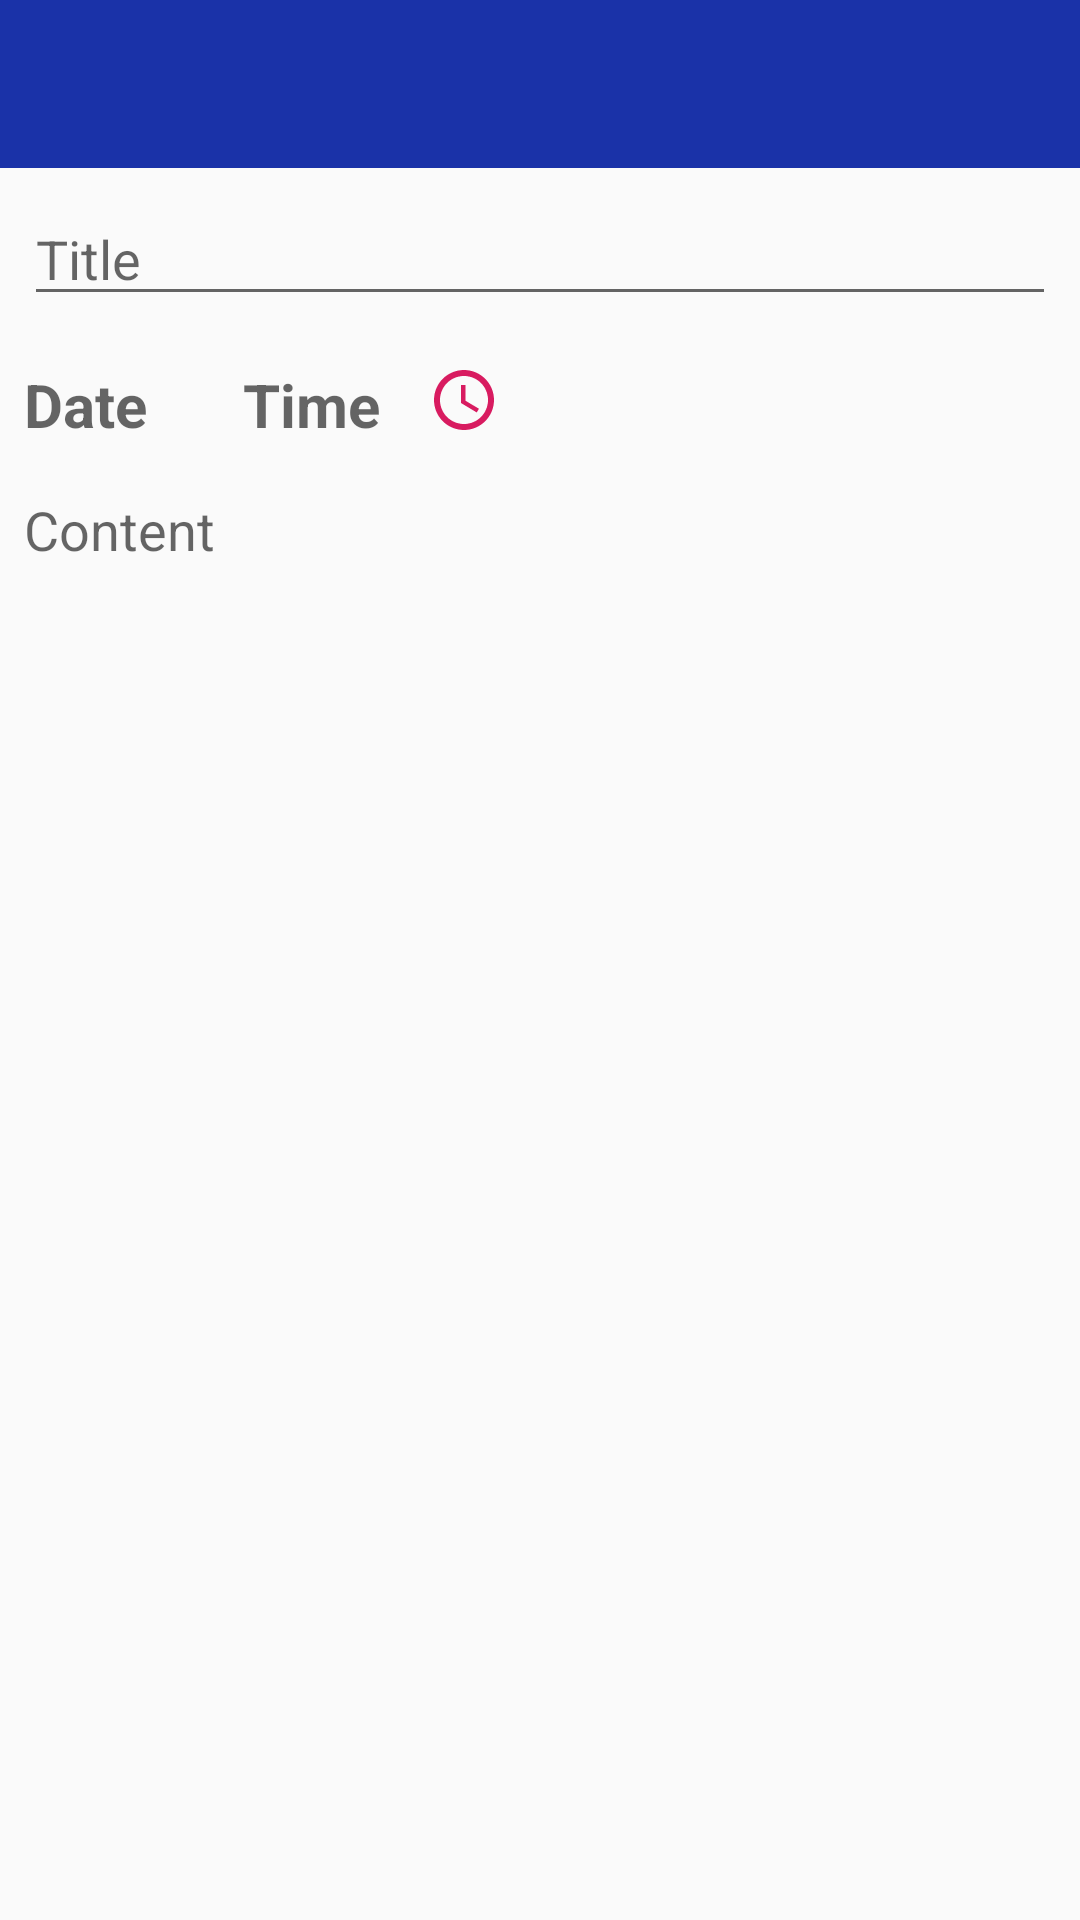

This screen was rendered from an Android layout file. Write that file and the resources it references.
<!-- AndroidManifest.xml: application theme AppTheme -->
<!-- res/layout/activity_add_reminder.xml -->
<?xml version="1.0" encoding="utf-8"?>
<RelativeLayout xmlns:android="http://schemas.android.com/apk/res/android"
    xmlns:tools="http://schemas.android.com/tools"
    android:layout_width="match_parent"
    android:layout_height="match_parent"
    tools:context=".application.AddReminderActivity">

    <EditText
        android:id="@+id/edit_text_reminder_title"
        android:layout_width="match_parent"
        android:layout_height="wrap_content"
        android:layout_below="@id/app_bar"
        android:layout_margin="8dp"
        android:hint="@string/hint_title" />

    <EditText
        android:id="@+id/edit_text_reminder_content"
        android:layout_width="match_parent"
        android:layout_height="match_parent"
        android:layout_below="@id/text_view_date_picker_value"
        android:layout_margin="8dp"
        android:background="@android:color/transparent"
        android:gravity="start|top"
        android:hint="@string/hint_content" />

    <TextView
        android:id="@+id/text_view_time_picker_value"
        android:layout_width="wrap_content"
        android:layout_height="wrap_content"
        android:layout_below="@id/edit_text_reminder_title"
        android:layout_margin="8dp"
        android:layout_toEndOf="@id/button_reminder_date"
        android:hint="Time"
        android:textSize="20sp"
        android:textStyle="bold" />

    <TextView
        android:id="@+id/text_view_date_picker_value"
        android:layout_width="wrap_content"
        android:layout_height="wrap_content"
        android:layout_below="@id/edit_text_reminder_title"
        android:layout_alignParentStart="true"
        android:layout_margin="8dp"
        android:hint="Date"
        android:textSize="20sp"
        android:textStyle="bold" />


    <ImageButton
        android:id="@+id/button_reminder_time"
        android:layout_width="wrap_content"
        android:layout_height="wrap_content"
        android:layout_below="@id/edit_text_reminder_title"
        android:layout_margin="8dp"
        android:layout_toEndOf="@id/text_view_time_picker_value"
        android:background="@android:color/transparent"
        android:src="@drawable/ic_time" />

    <ImageButton
        android:id="@+id/button_reminder_date"
        android:layout_width="wrap_content"
        android:layout_height="wrap_content"
        android:layout_below="@id/edit_text_reminder_title"
        android:layout_margin="8dp"
        android:layout_toEndOf="@id/text_view_date_picker_value"
        android:background="@android:color/transparent"
        android:src="@drawable/ic_calendar" />

    <com.google.android.material.appbar.AppBarLayout
        android:id="@+id/app_bar"
        android:layout_width="match_parent"
        android:layout_height="?attr/actionBarSize"
        android:layout_alignParentTop="true">

        <androidx.appcompat.widget.Toolbar
            android:id="@+id/toolbar"
            android:layout_width="match_parent"
            android:layout_height="match_parent"
            android:background="@color/colorPrimary"
            android:elevation="4dp"
            android:theme="@style/ToolbarStyle" />

    </com.google.android.material.appbar.AppBarLayout>

</RelativeLayout>
<!-- resources referenced by this layout -->
<resources>
  <color name="colorPrimary">#1A32A8</color>
  <!-- drawable ic_time (drawable) -->
  <vector xmlns:android="http://schemas.android.com/apk/res/android"
      android:width="24dp"
      android:height="24dp"
      android:tint="@color/colorAccent"
      android:viewportWidth="24.0"
      android:viewportHeight="24.0">
      <path
          android:fillColor="#FF000000"
          android:pathData="M11.99,2C6.47,2 2,6.48 2,12s4.47,10 9.99,10C17.52,22 22,17.52 22,12S17.52,2 11.99,2zM12,20c-4.42,0 -8,-3.58 -8,-8s3.58,-8 8,-8 8,3.58 8,8 -3.58,8 -8,8zM12.5,7H11v6l5.25,3.15 0.75,-1.23 -4.5,-2.67z" />
  </vector>
  <string name="hint_content">Content</string>
  <string name="hint_title">Title</string>
  <style name="ToolbarStyle" parent="AppTheme">
          <item name="android:textColorPrimary">@android:color/white</item>
          <item name="android:textColorSecondary">@android:color/white</item>
      </style>
  <style name="AppTheme" parent="Theme.AppCompat.Light.NoActionBar">
          
          <item name="colorPrimary">@color/colorPrimary</item>
          <item name="colorPrimaryDark">@color/colorPrimaryDark</item>
          <item name="colorAccent">@color/colorAccent</item>
          <item name="actionMenuTextColor">@android:color/white</item>
          <item name="windowActionModeOverlay">true</item>
          <item name="actionModeBackground">@color/colorPrimary</item>
          <item name="actionOverflowButtonStyle">@style/AppTheme</item>
      </style>
  <color name="colorAccent">#D81B60</color>
  <color name="colorPrimaryDark">#1A32A8</color>
</resources>
